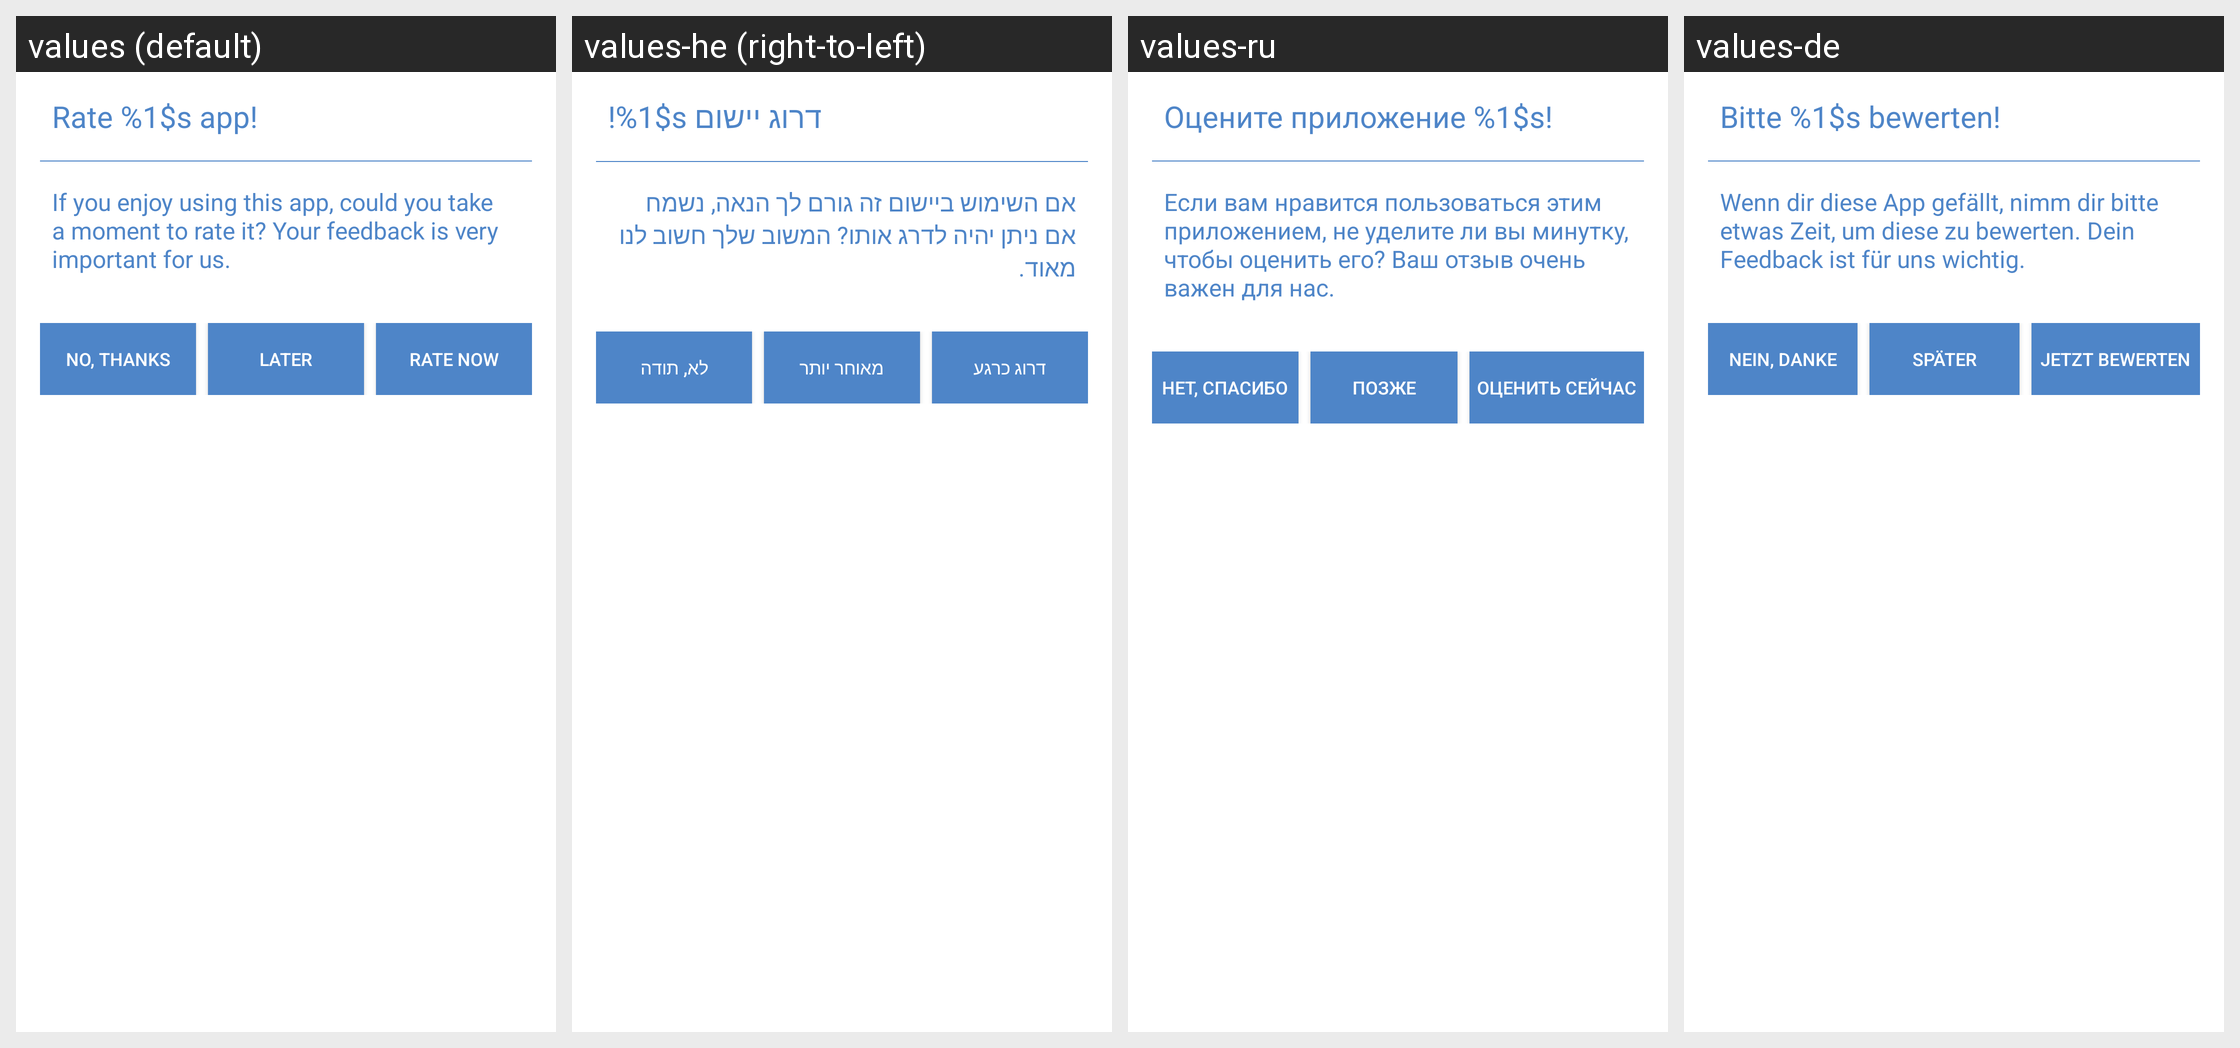

Locale-by-locale string values for the Android screen shown in this grid:
Android screen res/layout/rate_me_dialog.xml rendered under 4 locales, left to right: values (default), values-he (right-to-left), values-ru, values-de. Device: Nexus 5 (rendered at 1080×1920; each locale shown at half size, 540×960, under a caption strip naming it); theme Theme.ownCloud.Toolbar.
Other locales in the repository, not shown: values-bg-rBG, values-de-rCH, values-el, values-en-rGB, values-fi-rFI, values-hu-rHU, values-id, values-is, values-ko, values-nl, values-ru-rRU, values-sk-rSK, values-sv, values-th-rTH, values-tr, values-zh-rCN, values-zh-rTW.
Strings drawn on this screen, with the default value and each locale's value (text and hints the layout hard-codes, and strings that could not be matched under every locale, appear in the picture but are not listed):

rate_dialog_title
  values: Rate %1$s app!
  values-he: דרוג יישום %1$s!
  values-ru: Оцените приложение %1$s!
  values-de: Bitte %1$s bewerten!

rate_dialog_description
  values: If you enjoy using this app, could you take a moment to rate it? Your feedback is very important for us.
  values-he: אם השימוש ביישום זה גורם לך הנאה, נשמח אם ניתן יהיה לדרג אותו? המשוב שלך חשוב לנו מאוד.
  values-ru: Если вам нравится пользоваться этим приложением, не уделите ли вы минутку, чтобы оценить его? Ваш отзыв очень важен для нас.
  values-de: Wenn dir diese App gefällt, nimm dir bitte etwas Zeit, um diese zu bewerten. Dein Feedback ist für uns wichtig.

button_no_thanks_name
  values: NO, THANKS
  values-he: לא, תודה
  values-ru: НЕТ, СПАСИБО
  values-de: Nein, Danke

button_later_name
  values: LATER
  values-he: מאוחר יותר
  values-ru: ПОЗЖЕ
  values-de: Später

button_rate_now_name
  values: RATE NOW
  values-he: דרוג כרגע
  values-ru: ОЦЕНИТЬ СЕЙЧАС
  values-de: Jetzt bewerten
